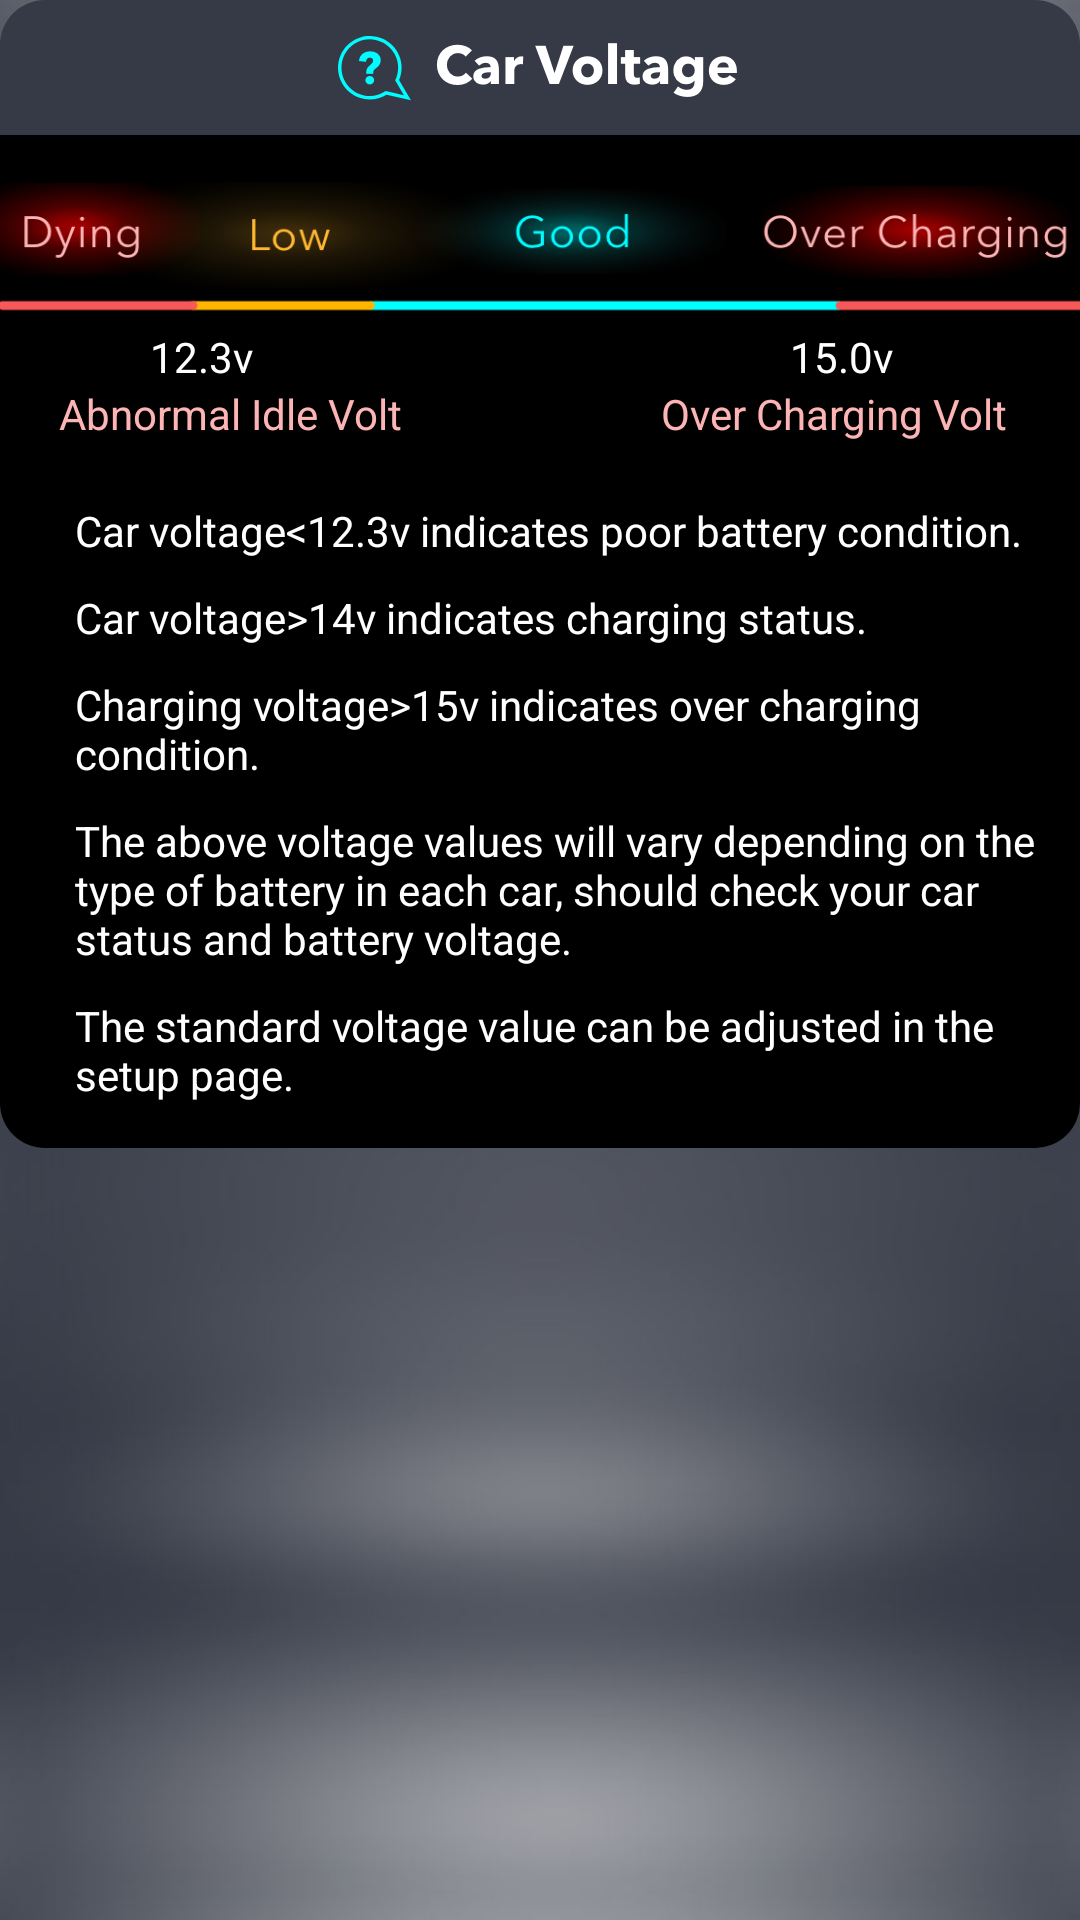

Write the Android layout XML for this screen, with the resource values it uses.
<!-- AndroidManifest.xml: application theme AppTheme -->
<!-- res/layout/dialog_voltage.xml -->
<?xml version="1.0" encoding="utf-8"?>
<LinearLayout xmlns:android="http://schemas.android.com/apk/res/android"
    android:layout_width="350dp"
    android:layout_height="match_parent"
    android:orientation="vertical">

    <RelativeLayout
        android:layout_width="match_parent"
        android:layout_height="wrap_content"
        android:background="@drawable/bg_gray_corners_top"
        android:padding="10dp">

        <ImageView
            android:layout_width="wrap_content"
            android:layout_height="wrap_content"
            android:layout_centerInParent="true"
            android:src="@mipmap/title_voltage_dialog" />

    </RelativeLayout>

    <LinearLayout
        android:layout_width="match_parent"
        android:layout_height="wrap_content"
        android:background="@drawable/bg_black_corners_bottom"
        android:orientation="vertical"
        android:paddingTop="15dp"
        android:paddingBottom="15dp">

        <ImageView
            android:layout_width="match_parent"
            android:layout_height="wrap_content"
            android:src="@mipmap/voltage_teach" />

        <RelativeLayout
            android:layout_width="match_parent"
            android:layout_height="wrap_content"
            android:layout_marginBottom="20dp">

            <View
                android:id="@+id/v_1"
                android:layout_width="1dp"
                android:layout_height="1dp"
                android:layout_centerInParent="true" />

            <TextView
                android:id="@+id/tv_1"
                android:layout_width="wrap_content"
                android:layout_height="wrap_content"
                android:layout_marginEnd="95dp"
                android:layout_toStartOf="@id/v_1"
                android:text="12.3v"
                android:textColor="@android:color/white"
                android:textSize="14dp" />

            <TextView
                android:layout_width="wrap_content"
                android:layout_height="wrap_content"
                android:layout_marginStart="83dp"
                android:layout_toEndOf="@id/v_1"
                android:text="15.0v"
                android:textColor="@android:color/white"
                android:textSize="14dp" />

            <TextView
                android:layout_width="wrap_content"
                android:layout_height="wrap_content"
                android:layout_below="@id/tv_1"
                android:layout_marginEnd="45dp"
                android:layout_toStartOf="@id/v_1"
                android:text="Abnormal Idle Volt"
                android:textColor="@color/textTeach"
                android:textSize="14dp" />

            <TextView
                android:layout_width="wrap_content"
                android:layout_height="wrap_content"
                android:layout_below="@id/tv_1"
                android:layout_marginStart="40dp"
                android:layout_toEndOf="@id/v_1"
                android:text="Over Charging Volt"
                android:textColor="@color/textTeach"
                android:textSize="14dp" />

        </RelativeLayout>

        <LinearLayout
            android:layout_width="match_parent"
            android:layout_height="wrap_content"
            android:orientation="horizontal">

            <ImageView
                android:layout_width="5dp"
                android:layout_height="5dp"
                android:layout_marginStart="10dp"
                android:layout_marginTop="8dp"
                android:layout_marginEnd="10dp"
                android:src="@drawable/bg_today" />

            <TextView
                android:layout_width="match_parent"
                android:layout_height="wrap_content"
                android:text="@string/teach_1"
                android:textColor="@android:color/white"
                android:textSize="14dp" />

        </LinearLayout>

        <LinearLayout
            android:layout_width="match_parent"
            android:layout_height="wrap_content"
            android:layout_marginTop="10dp"
            android:orientation="horizontal">

            <ImageView
                android:layout_width="5dp"
                android:layout_height="5dp"
                android:layout_marginStart="10dp"
                android:layout_marginTop="8dp"
                android:layout_marginEnd="10dp"
                android:src="@drawable/bg_today" />

            <TextView
                android:layout_width="match_parent"
                android:layout_height="wrap_content"
                android:text="Car voltage>14v indicates charging status."
                android:textColor="@android:color/white"
                android:textSize="14dp" />

        </LinearLayout>

        <LinearLayout
            android:layout_width="match_parent"
            android:layout_height="wrap_content"
            android:layout_marginTop="10dp"
            android:orientation="horizontal">

            <ImageView
                android:layout_width="5dp"
                android:layout_height="5dp"
                android:layout_marginStart="10dp"
                android:layout_marginTop="8dp"
                android:layout_marginEnd="10dp"
                android:src="@drawable/bg_today" />

            <TextView
                android:layout_width="match_parent"
                android:layout_height="wrap_content"
                android:text="Charging voltage>15v indicates over charging condition."
                android:textColor="@android:color/white"
                android:textSize="14dp" />

        </LinearLayout>

        <LinearLayout
            android:layout_width="match_parent"
            android:layout_height="wrap_content"
            android:layout_marginTop="10dp"
            android:orientation="horizontal">

            <ImageView
                android:layout_width="5dp"
                android:layout_height="5dp"
                android:layout_marginStart="10dp"
                android:layout_marginTop="8dp"
                android:layout_marginEnd="10dp"
                android:src="@drawable/bg_today" />

            <TextView
                android:layout_width="match_parent"
                android:layout_height="wrap_content"
                android:text="The above voltage values will vary depending on the type of battery in each car, should check your car status and battery voltage."
                android:textColor="@android:color/white"
                android:textSize="14dp" />

        </LinearLayout>

        <LinearLayout
            android:layout_width="match_parent"
            android:layout_height="wrap_content"
            android:layout_marginTop="10dp"
            android:orientation="horizontal">

            <ImageView
                android:layout_width="5dp"
                android:layout_height="5dp"
                android:layout_marginStart="10dp"
                android:layout_marginTop="8dp"
                android:layout_marginEnd="10dp"
                android:src="@drawable/bg_today" />

            <TextView
                android:layout_width="match_parent"
                android:layout_height="wrap_content"
                android:text="The standard voltage value can be adjusted in the setup page."
                android:textColor="@android:color/white"
                android:textSize="14dp" />

        </LinearLayout>

    </LinearLayout>

</LinearLayout>
<!-- resources referenced by this layout -->
<resources>
  <color name="textTeach">#FCB4B4</color>
  <!-- drawable bg_black_corners_bottom (drawable) -->
  <?xml version="1.0" encoding="utf-8"?>
  <shape xmlns:android="http://schemas.android.com/apk/res/android">
  
      <solid android:color="@android:color/black" />
  
      <corners
          android:bottomLeftRadius="15dp"
          android:bottomRightRadius="15dp" />
  
  </shape>
  <!-- drawable bg_gray_corners_top (drawable) -->
  <?xml version="1.0" encoding="utf-8"?>
  <shape xmlns:android="http://schemas.android.com/apk/res/android">
  
      <solid android:color="@color/gray" />
  
      <corners
          android:topLeftRadius="15dp"
          android:topRightRadius="15dp" />
  
  </shape>
  <!-- mipmap title_voltage_dialog: png bitmap (mipmap-xxhdpi, 8802 bytes) -->
  <!-- mipmap voltage_teach: png bitmap (mipmap-xxhdpi, 129545 bytes) -->
  <string name="teach_1">Car voltage&lt;12.3v indicates poor battery condition.</string>
  <style name="AppTheme" parent="Theme.AppCompat.Light.NoActionBar">
          <item name="android:windowTranslucentStatus">false</item>
          
          <item name="android:statusBarColor">@android:color/transparent</item>
          
          <item name="colorAccent">@color/theme</item>
          <item name="android:windowBackground">@mipmap/bg</item>
      </style>
  <color name="gray">#363A46</color>
  <color name="theme">#00FCFF</color>
</resources>
